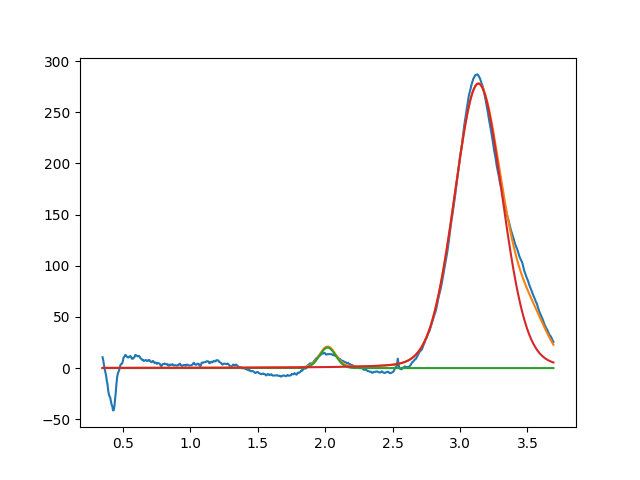

The table this chart was drawn from, first rows:
2.018122901927072110e+00, 2.000000000000054001e+01, 1.428140415510266159e-01, 9.999999992227897039e-01
3.136326368063758530e+00, 2.778422096116688635e+02, 4.170568121588363319e-01, 8.924013076838530623e-01
3.527475308382566066e+00, 3.999999999998023270e+01, 3.008715636113287739e-01, 9.999999967520926125e-01
